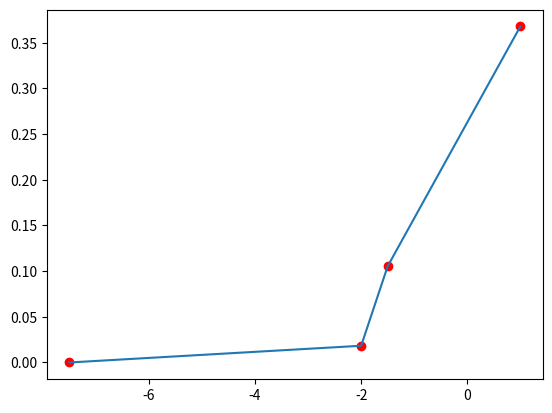

Write Python code to recreate this figure.
import numpy as np
from matplotlib import pyplot as plt


def lagrange_inter(x_new):
    s = 0
    d = x.shape[0]
    for i in range(d):
        prod = 1
        for j in range(d):
            if j != i:
                prod = prod * ((x_new - x[j]) / (x[i] - x[j]))
        s = s + prod * y[i]
    return s


x = np.array([1, -1.5, -2, -7.5])
y = np.array([np.exp(-(x_ * x_)) for x_ in x])

y_ = np.array([lagrange_inter(_) for _ in x])

plt.scatter(x, y, color='red')
plt.plot(x, y_)
plt.show()
